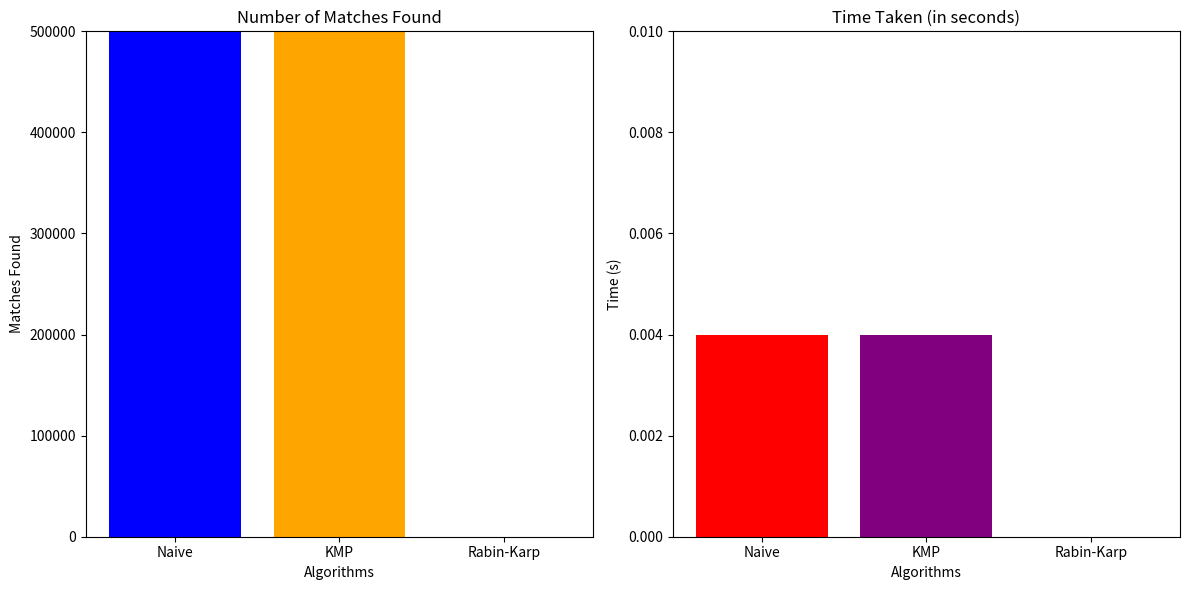

This chart was generated by the following Python code:
import matplotlib.pyplot as plt

# Sample data from your output
algorithms = ['Naive', 'KMP', 'Rabin-Karp']
matches_found = [499998, 499998, 1]
time_taken = [0.004, 0.004, 0.000]  # Time in seconds

# Create a bar chart for matches found
plt.figure(figsize=(12, 6))

# Create a bar for matches found
plt.subplot(1, 2, 1)
plt.bar(algorithms, matches_found, color=['blue', 'orange', 'green'])
plt.title('Number of Matches Found')
plt.xlabel('Algorithms')
plt.ylabel('Matches Found')
plt.ylim(0, 500000)  # Set y-axis limit for better visualization

# Create a bar for time taken
plt.subplot(1, 2, 2)
plt.bar(algorithms, time_taken, color=['red', 'purple', 'cyan'])
plt.title('Time Taken (in seconds)')
plt.xlabel('Algorithms')
plt.ylabel('Time (s)')
plt.ylim(0, 0.01)  # Set y-axis limit for better visualization

# Show the plot
plt.tight_layout()
plt.show()
